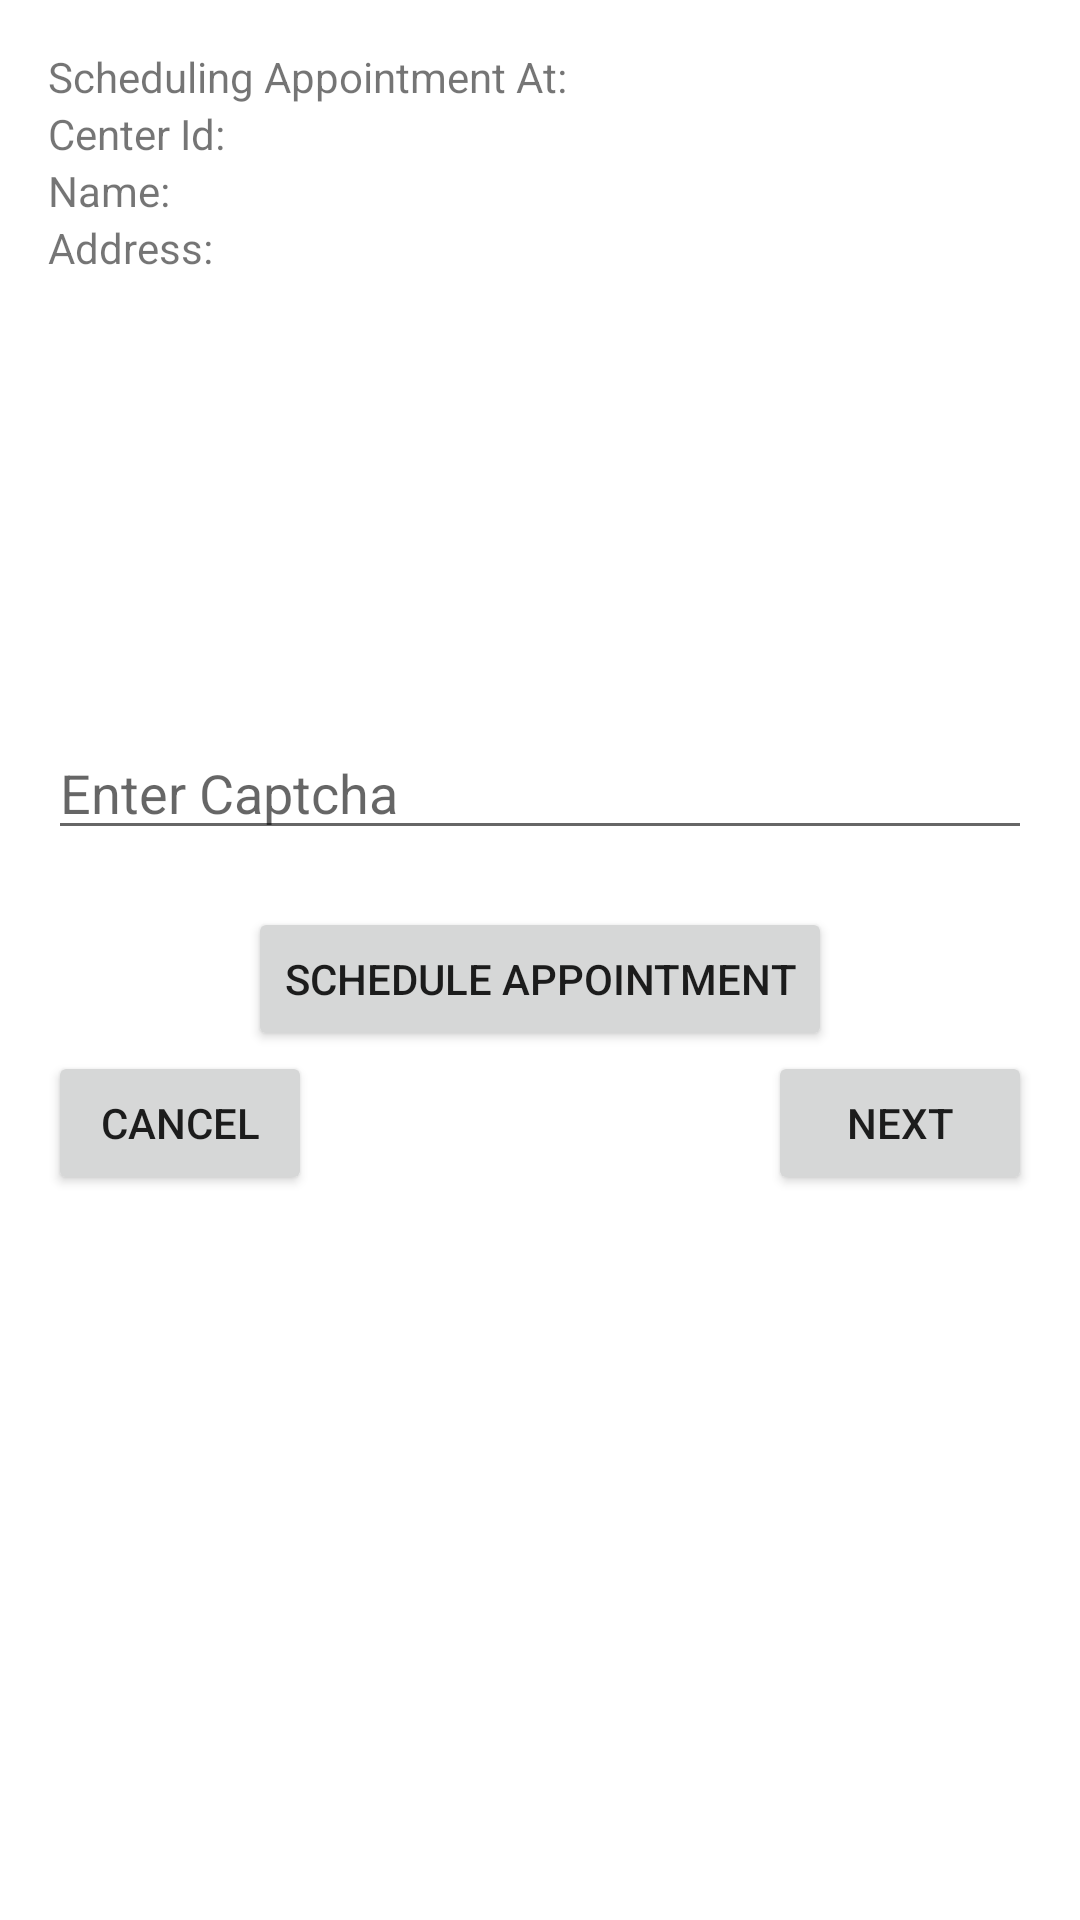

Write the Android layout XML for this screen, with the resource values it uses.
<!-- AndroidManifest.xml: activity theme Theme.AppCompat.DayNight.Dialog.Alert -->
<!-- res/layout/activity_cowin_booking.xml -->
<?xml version="1.0" encoding="utf-8"?>
<layout
    xmlns:android="http://schemas.android.com/apk/res/android"
    xmlns:app="http://schemas.android.com/apk/res-auto">
    <data>
        <variable
            name="center"
            type="dev.romio.cowinvaccinebook.data.model.Center" />
    </data>
    <FrameLayout
        android:layout_width="match_parent"
        android:layout_height="wrap_content">
        <androidx.constraintlayout.widget.ConstraintLayout
            android:id="@+id/cl_schedule_appointment"
            android:layout_width="match_parent"
            android:layout_height="wrap_content">

            <androidx.appcompat.widget.AppCompatTextView
                android:id="@+id/tv_booking_at"
                android:layout_width="wrap_content"
                android:layout_height="wrap_content"
                android:text="@string/booking_at"
                app:layout_constraintTop_toTopOf="parent"
                app:layout_constraintStart_toStartOf="parent"/>

            <androidx.appcompat.widget.AppCompatTextView
                android:id="@+id/center_id"
                android:layout_width="wrap_content"
                android:layout_height="wrap_content"
                android:text="@string/center_id"
                app:layout_constraintStart_toStartOf="parent"
                app:layout_constraintTop_toBottomOf="@id/tv_booking_at"/>

            <androidx.appcompat.widget.AppCompatTextView
                android:id="@+id/center_id_val"
                android:layout_width="wrap_content"
                android:layout_height="wrap_content"
                android:text="@{Integer.toString(center.centerId)}"
                app:layout_constraintTop_toBottomOf="@id/tv_booking_at"
                app:layout_constraintStart_toEndOf="@id/center_id"/>

            <androidx.appcompat.widget.AppCompatTextView
                android:id="@+id/center_name"
                android:layout_width="wrap_content"
                android:layout_height="wrap_content"
                android:text="@string/name"
                app:layout_constraintStart_toStartOf="parent"
                app:layout_constraintTop_toBottomOf="@id/center_id"/>

            <androidx.appcompat.widget.AppCompatTextView
                android:id="@+id/center_name_val"
                android:layout_width="wrap_content"
                android:layout_height="wrap_content"
                android:text="@{center.name}"
                app:layout_constraintTop_toBottomOf="@id/center_id"
                app:layout_constraintStart_toEndOf="@id/center_name"/>

            <androidx.appcompat.widget.AppCompatTextView
                android:id="@+id/center_address"
                android:layout_width="wrap_content"
                android:layout_height="wrap_content"
                android:text="@string/address"
                app:layout_constraintStart_toStartOf="parent"
                app:layout_constraintTop_toBottomOf="@id/center_name"/>

            <androidx.appcompat.widget.AppCompatTextView
                android:id="@+id/center_address_val"
                android:layout_width="wrap_content"
                android:layout_height="wrap_content"
                android:text="@{center.address}"
                app:layout_constraintTop_toBottomOf="@id/center_name"
                app:layout_constraintStart_toEndOf="@id/center_address"/>

            <FrameLayout
                android:id="@+id/fl_captcha"
                android:layout_width="match_parent"
                android:layout_height="150dp"
                app:layout_constraintTop_toBottomOf="@id/center_address_val">
                <WebView
                    android:id="@+id/wv_captcha"
                    android:layout_width="match_parent"
                    android:layout_height="150dp"
                    android:visibility="invisible"/>
                <ProgressBar
                    android:id="@+id/pb_captcha_loading"
                    android:layout_width="wrap_content"
                    android:layout_height="wrap_content"
                    android:layout_gravity="center"/>
            </FrameLayout>

            <androidx.appcompat.widget.AppCompatEditText
                android:id="@+id/et_captcha"
                android:layout_width="match_parent"
                android:layout_height="wrap_content"
                app:layout_constraintTop_toBottomOf="@id/fl_captcha"
                android:hint="@string/enter_captcha"/>

            <androidx.appcompat.widget.AppCompatTextView
                android:id="@+id/tv_schedule_status"
                android:layout_width="match_parent"
                android:layout_height="wrap_content"
                app:layout_constraintTop_toBottomOf="@id/et_captcha"/>

            <androidx.appcompat.widget.AppCompatButton
                android:id="@+id/btn_schedule"
                android:layout_width="wrap_content"
                android:layout_height="wrap_content"
                app:layout_constraintTop_toBottomOf="@id/tv_schedule_status"
                app:layout_constraintStart_toStartOf="parent"
                app:layout_constraintEnd_toEndOf="parent"
                android:text="@string/schedule_appointment"/>

            <androidx.appcompat.widget.AppCompatButton
                android:id="@+id/btn_cancel"
                android:layout_width="wrap_content"
                android:layout_height="wrap_content"
                app:layout_constraintTop_toBottomOf="@id/btn_schedule"
                app:layout_constraintStart_toStartOf="parent"
                android:text="@string/cancel"/>

            <androidx.appcompat.widget.AppCompatButton
                android:id="@+id/btn_next"
                android:layout_width="wrap_content"
                android:layout_height="wrap_content"
                app:layout_constraintTop_toBottomOf="@id/btn_schedule"
                app:layout_constraintEnd_toEndOf="parent"
                android:text="@string/next"/>

        </androidx.constraintlayout.widget.ConstraintLayout>
        <androidx.appcompat.widget.AppCompatTextView
            android:layout_width="match_parent"
            android:layout_height="wrap_content" />
    </FrameLayout>

</layout>
<!-- resources referenced by this layout -->
<resources>
  <string name="address">Address:</string>
  <string name="booking_at">Scheduling Appointment At:</string>
  <string name="cancel">Cancel</string>
  <string name="center_id">Center Id:</string>
  <string name="enter_captcha">Enter Captcha</string>
  <string name="name">Name:</string>
  <string name="next">Next</string>
  <string name="schedule_appointment">Schedule Appointment</string>
</resources>
